Dataset: satellite_data (GitHub, collen1/Analysing-ground-for-perfect-period-of-maize-plantation-using-CNN). Classes: Good_Period_for_Planting, Not_Good_Period_for _Planting, Not_Good_Period_for_Planting.

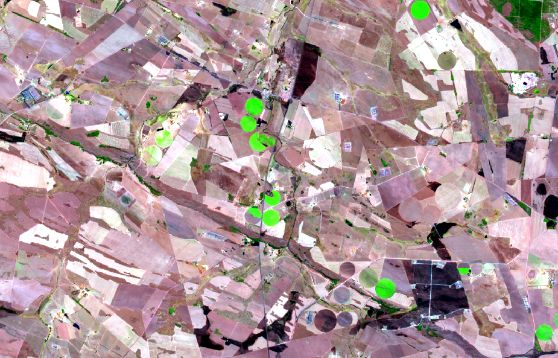
Label: Not_Good_Period_for_Planting

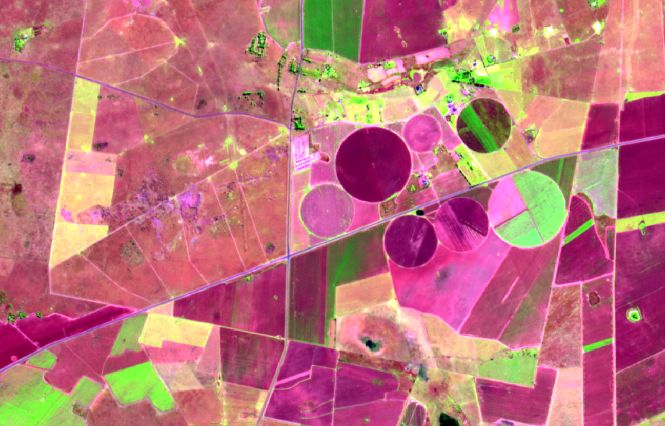
Label: Not_Good_Period_for_Planting

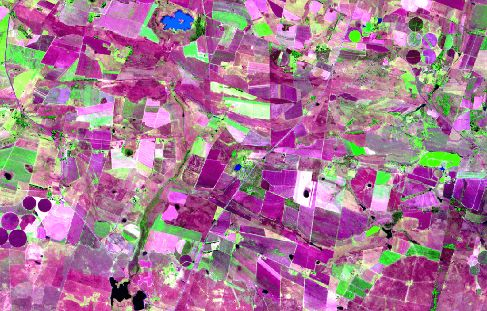
Label: Not_Good_Period_for _Planting

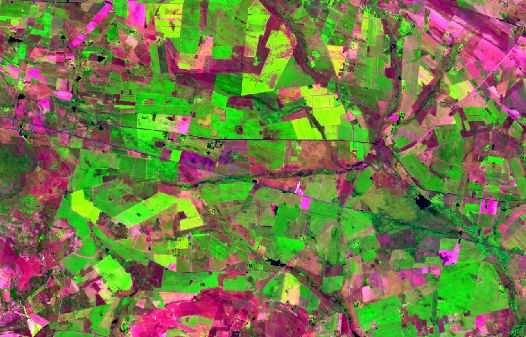
Label: Good_Period_for_Planting

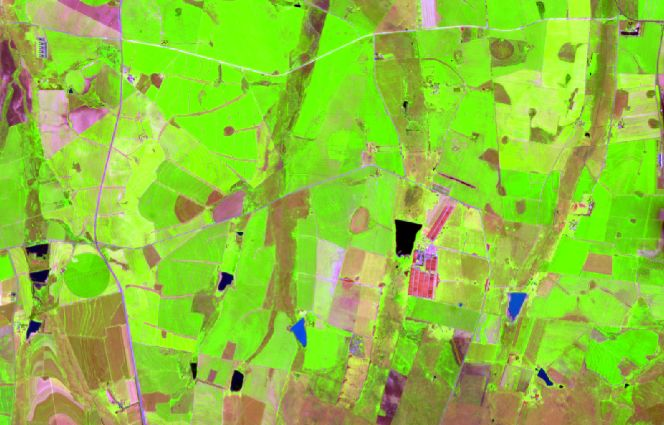
Label: Good_Period_for_Planting

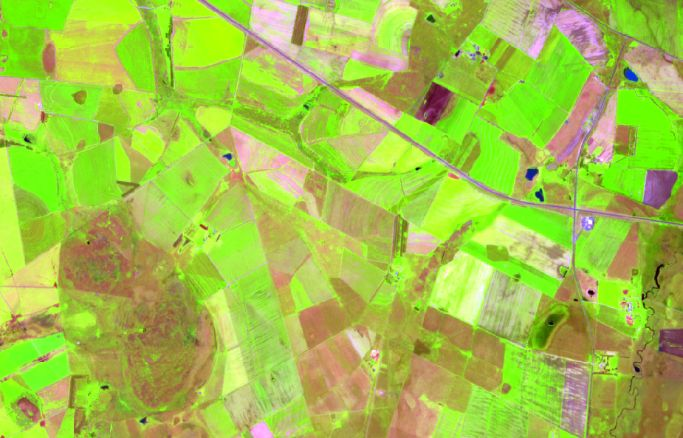
Label: Good_Period_for_Planting
